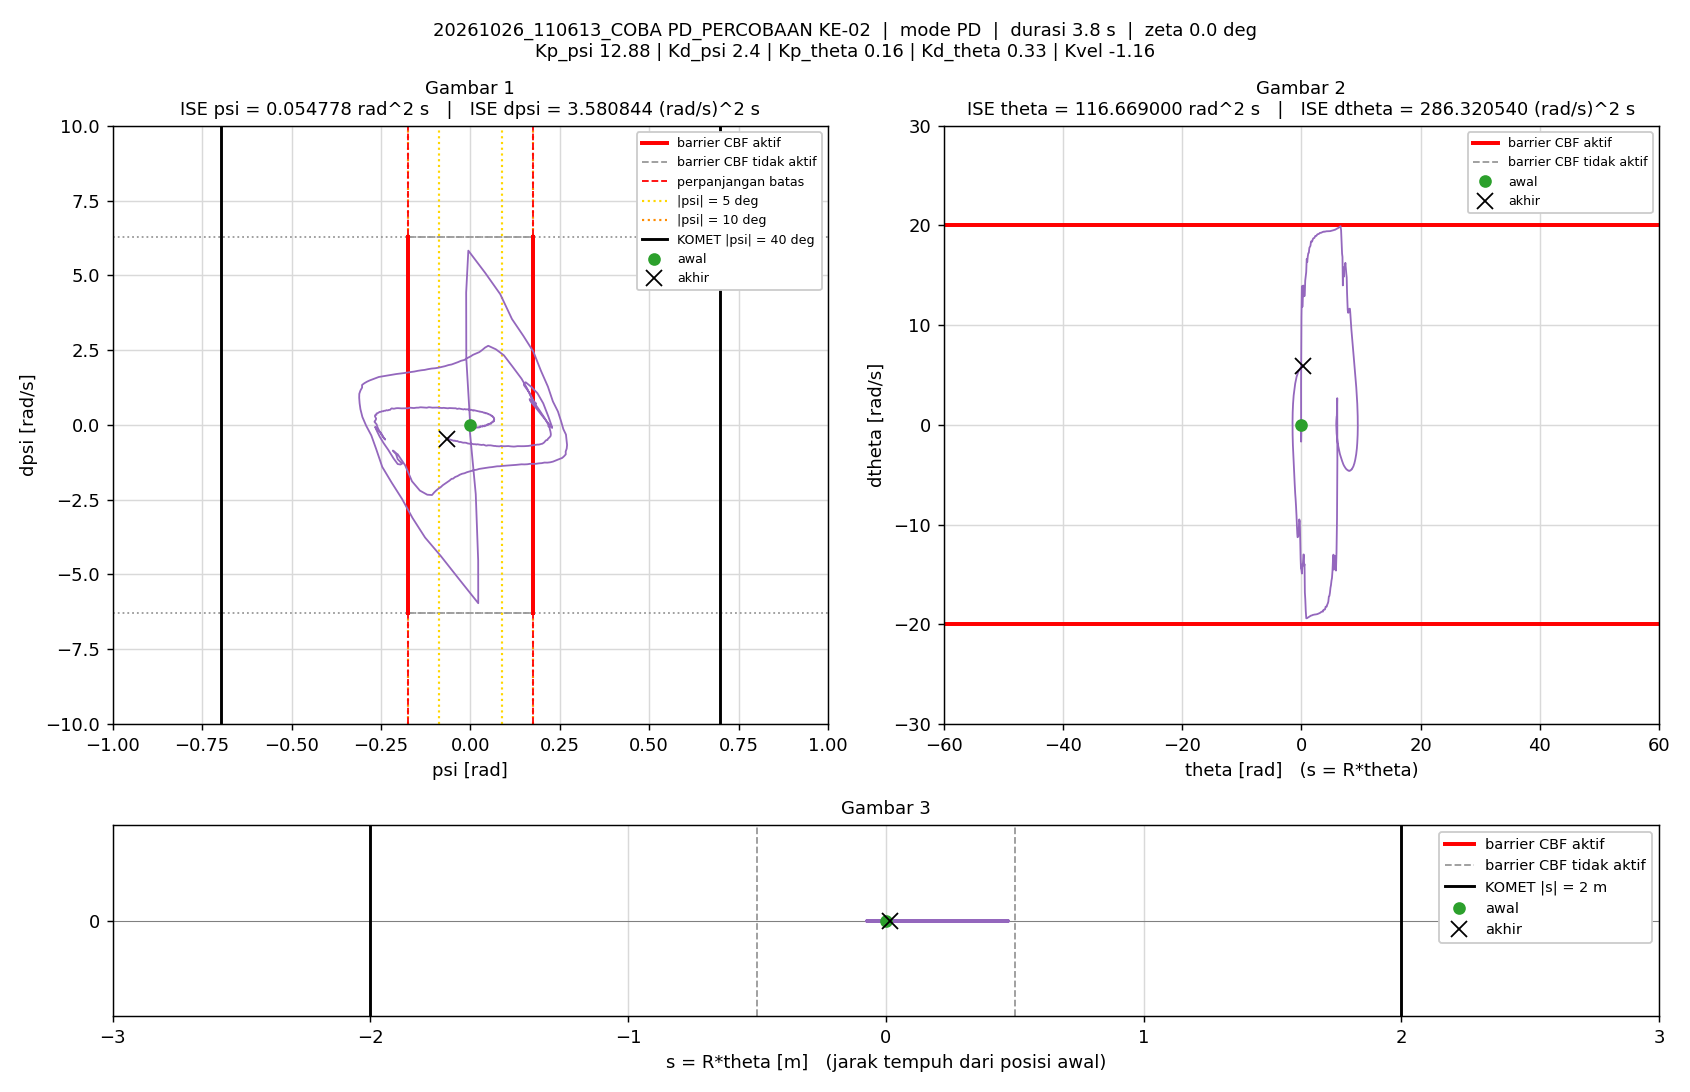

Values plotted in this chart, from the file beside it:
t_s, theta_rad, dtheta_rad_s, psi_rad, dpsi_rad_s, error_theta, error_dtheta, error_psi, error_dpsi, u_PD_Nm, u_Nm, status_cbf, dorong_N, ISE_theta, ISE_dtheta, ISE_psi, ISE_dpsi, Kp_psi, Kd_psi, Kp_theta, Kd_theta, Kvel, Alpha_1, Alpha_2
0.005, 0, 0, -1.5560297e-07, 0, 0, 0, 1.5560297e-07, 0, -2.0041663e-06, -2.0041663e-06, -, 0, 0, 0, 1.2106142e-16, 0, 12.88, 2.4, 0.16, 0.33, -1.16, 8.32, 8.86
0.01, 1.9441743e-05, 0.00642, -2.2665732e-05, -0.004571, -1.9441743e-05, -0.00642, 2.2665732e-05, 0.004571, -0.009145, -0.009145, -, 0, 1.8899069e-12, 2.0609569e-07, 2.5687982e-12, 1.0448616e-07, 12.88, 2.4, 0.16, 0.33, -1.16, 8.32, 8.86
0.015, 7.9531992e-05, 0.01475, -3.8145053e-05, -0.00318, -7.9531992e-05, -0.01475, 3.8145053e-05, 0.00318, -0.003256, -0.003256, -, 0, 3.3516596e-11, 1.2938631e-06, 9.8440235e-12, 1.5505498e-07, 12.88, 2.4, 0.16, 0.33, -1.16, 8.32, 8.86
0.02, 0.0001332, 0.007967, -4.1227221e-05, 0.000966, -0.0001332, -0.007967, 4.1227221e-05, -0.000966, 0.004417, 0.004417, -, 0, 1.2218491e-10, 1.6112092e-06, 1.8342442e-11, 1.5972113e-07, 12.88, 2.4, 0.16, 0.33, -1.16, 8.32, 8.86
0.025, 0.0001751, 0.008952, -3.7677548e-05, 0.0007976, -0.0001751, -0.008952, 3.7677548e-05, -0.0007976, 0.004383, 0.004383, -, 0, 2.7546034e-10, 2.0119188e-06, 2.544043e-11, 1.6290213e-07, 12.88, 2.4, 0.16, 0.33, -1.16, 8.32, 8.86
0.03, 0.0002457, 0.01884, -5.7921552e-05, -0.006056, -0.0002457, -0.01884, 5.7921552e-05, 0.006056, -0.009062, -0.009062, -, 0, 5.7742324e-10, 3.7867379e-06, 4.2214961e-11, 3.4625439e-07, 12.88, 2.4, 0.16, 0.33, -1.16, 8.32, 8.86
0.035, 0.0003916, 0.0335, -8.7187154e-05, -0.008317, -0.0003916, -0.0335, 8.7187154e-05, 0.008317, -0.01003, -0.01003, -, 0, 1.3442828e-09, 9.3992314e-06, 8.022296e-11, 6.921312e-07, 12.88, 2.4, 0.16, 0.33, -1.16, 8.32, 8.86
0.04, 0.0005124, 0.02419, -0.0001463, -0.007926, -0.0005124, -0.02419, 0.0001463, 0.007926, -0.01292, -0.01292, -, 0, 2.6568648e-09, 1.2324433e-05, 1.8727368e-10, 1.0062112e-06, 12.88, 2.4, 0.16, 0.33, -1.16, 8.32, 8.86
0.045, 0.0006214, 0.02177, -0.0001635, 0.001056, -0.0006214, -0.02177, 0.0001635, -0.001056, 0.007613, 0.007613, -, 0, 4.5877329e-09, 1.46941e-05, 3.2100367e-10, 1.0117918e-06, 12.88, 2.4, 0.16, 0.33, -1.16, 8.32, 8.86
0.05, 0.0006592, 0.008061, -0.0001782, 0.004383, -0.0006592, -0.008061, 0.0001782, -0.004383, 0.01088, 0.01088, -, 0, 6.7603705e-09, 1.5019028e-05, 4.7977736e-10, 1.107852e-06, 12.88, 2.4, 0.16, 0.33, -1.16, 8.32, 8.86
0.055, 0.0007885, 0.02769, -0.0001398, -0.0001756, -0.0007885, -0.02769, 0.0001398, 0.0001756, 0.006916, 0.006916, -, 0, 9.8691629e-09, 1.8853005e-05, 5.7746151e-10, 1.1080062e-06, 12.88, 2.4, 0.16, 0.33, -1.16, 8.32, 8.86
0.06, 0.001015, 0.04795, -0.0001455, -0.01085, -0.001015, -0.04795, 0.0001455, 0.01085, -0.0121, -0.0121, -, 0, 1.5017991e-08, 3.0348529e-05, 6.8337877e-10, 1.6968872e-06, 12.88, 2.4, 0.16, 0.33, -1.16, 8.32, 8.86
0.065, 0.001337, 0.06691, -0.0001869, -0.01523, -0.001337, -0.06691, 0.0001869, 0.01523, -0.01688, -0.01688, -, 0, 2.3959264e-08, 5.2734926e-05, 8.5808412e-10, 2.8567509e-06, 12.88, 2.4, 0.16, 0.33, -1.16, 8.32, 8.86
0.07, 0.001613, 0.05969, -0.000279, -0.00818, -0.001613, -0.05969, 0.000279, 0.00818, -0.003528, -0.003528, -, 0, 3.6966404e-08, 7.0550525e-05, 1.247312e-09, 3.1913294e-06, 12.88, 2.4, 0.16, 0.33, -1.16, 8.32, 8.86
0.075, 0.001804, 0.04229, -0.0003565, -0.001325, -0.001804, -0.04229, 0.0003565, 0.001325, 0.006182, 0.006182, -, 0, 5.3229743e-08, 7.9490665e-05, 1.8826118e-09, 3.200112e-06, 12.88, 2.4, 0.16, 0.33, -1.16, 8.32, 8.86
0.08, 0.002011, 0.04302, -0.0003637, 0.0006197, -0.002011, -0.04302, 0.0003637, -0.0006197, 0.011, 0.011, -, 0, 7.3446702e-08, 8.8744828e-05, 2.5441103e-09, 3.2020322e-06, 12.88, 2.4, 0.16, 0.33, -1.16, 8.32, 8.86
0.085, 0.002294, 0.05576, -0.0003478, -0.005036, -0.002294, -0.05576, 0.0003478, 0.005036, 0.001835, 0.001835, -, 0, 9.9758453e-08, 0.0001043, 3.1490699e-09, 3.3288261e-06, 12.88, 2.4, 0.16, 0.33, -1.16, 8.32, 8.86
0.09, 0.002682, 0.07492, -0.000349, -0.0143, -0.002682, -0.07492, 0.000349, 0.0143, -0.01409, -0.01409, -, 0, 1.357202e-07, 0.0001324, 3.758243e-09, 4.3513138e-06, 12.88, 2.4, 0.16, 0.33, -1.16, 8.32, 8.86
0.095, 0.003085, 0.07918, -0.0004237, -0.02064, -0.003085, -0.07918, 0.0004237, 0.02064, -0.02887, -0.02887, -, 0, 1.8330252e-07, 0.0001637, 4.6559566e-09, 6.4822846e-06, 12.88, 2.4, 0.16, 0.33, -1.16, 8.32, 8.86
0.1, 0.003387, 0.06877, -0.000558, -0.01033, -0.003387, -0.06877, 0.000558, 0.01033, -0.009291, -0.009291, -, 0, 2.4067159e-07, 0.0001874, 6.2130149e-09, 7.0160583e-06, 12.88, 2.4, 0.16, 0.33, -1.16, 8.32, 8.86
0.105, 0.003469, 0.03461, -0.0007225, 0.005369, -0.003469, -0.03461, 0.0007225, -0.005369, 0.015, 0.015, -, 0, 3.0082932e-07, 0.0001933, 8.8229072e-09, 7.1601967e-06, 12.88, 2.4, 0.16, 0.33, -1.16, 8.32, 8.86
0.11, 0.003553, 0.02756, -0.0007532, 0.008722, -0.003553, -0.02756, 0.0007532, -0.008722, 0.02033, 0.02033, -, 0, 3.6394254e-07, 0.0001971, 1.1659615e-08, 7.5405759e-06, 12.88, 2.4, 0.16, 0.33, -1.16, 8.32, 8.86
0.115, 0.00387, 0.05269, -0.0006457, -0.004587, -0.00387, -0.05269, 0.0006457, 0.004587, -0.001937, -0.001937, -, 0, 4.3881649e-07, 0.000211, 1.3744518e-08, 7.6457677e-06, 12.88, 2.4, 0.16, 0.33, -1.16, 8.32, 8.86
0.12, 0.004406, 0.09244, -0.0005438, -0.01432, -0.004406, -0.09244, 0.0005438, 0.01432, -0.01087, -0.01087, -, 0, 5.3589646e-07, 0.0002537, 1.5222875e-08, 8.6712209e-06, 12.88, 2.4, 0.16, 0.33, -1.16, 8.32, 8.86
0.125, 0.004883, 0.09778, -0.0006175, -0.01448, -0.004883, -0.09778, 0.0006175, 0.01448, -0.01044, -0.01044, -, 0, 6.5509836e-07, 0.0003015, 1.7129247e-08, 9.7197811e-06, 12.88, 2.4, 0.16, 0.33, -1.16, 8.32, 8.86
0.13, 0.005262, 0.08709, -0.0007642, -0.01352, -0.005262, -0.08709, 0.0007642, 0.01352, -0.01355, -0.01355, -, 0, 7.9353383e-07, 0.0003395, 2.0049451e-08, 1.0633474e-05, 12.88, 2.4, 0.16, 0.33, -1.16, 8.32, 8.86
0.135, 0.005614, 0.08226, -0.0008834, -0.008037, -0.005614, -0.08226, 0.0008834, 0.008037, -0.003522, -0.003522, -, 0, 9.5114306e-07, 0.0003733, 2.3951859e-08, 1.0956458e-05, 12.88, 2.4, 0.16, 0.33, -1.16, 8.32, 8.86
0.14, 0.005901, 0.07056, -0.001, -0.003833, -0.005901, -0.07056, 0.001, 0.003833, 0.0012, 0.0012, -, 0, 1.1252494e-06, 0.0003982, 2.8956819e-08, 1.1029912e-05, 12.88, 2.4, 0.16, 0.33, -1.16, 8.32, 8.86
0.145, 0.00626, 0.07452, -0.001027, -0.004545, -0.00626, -0.07452, 0.001027, 0.004545, 0.0004534, 0.0004534, -, 0, 1.3211939e-06, 0.000426, 3.4231894e-08, 1.1133206e-05, 12.88, 2.4, 0.16, 0.33, -1.16, 8.32, 8.86
0.15, 0.00671, 0.0895, -0.001017, -0.004244, -0.00671, -0.0895, 0.001017, 0.004244, 0.006253, 0.006253, -, 0, 1.5462927e-06, 0.000466, 3.9400143e-08, 1.1223277e-05, 12.88, 2.4, 0.16, 0.33, -1.16, 8.32, 8.86
0.155, 0.007246, 0.1009, -0.0009899, -0.006557, -0.007246, -0.1009, 0.0009899, 0.006557, 0.004805, 0.004805, -, 0, 1.8088136e-06, 0.0005169, 4.4300028e-08, 1.1438224e-05, 12.88, 2.4, 0.16, 0.33, -1.16, 8.32, 8.86
0.16, 0.007892, 0.1199, -0.0009584, -0.01356, -0.007892, -0.1199, 0.0009584, 0.01356, -0.00533, -0.00533, -, 0, 2.1202707e-06, 0.0005888, 4.8892842e-08, 1.2358166e-05, 12.88, 2.4, 0.16, 0.33, -1.16, 8.32, 8.86
0.165, 0.008609, 0.1372, -0.0009811, -0.02021, -0.008609, -0.1372, 0.0009811, 0.02021, -0.01586, -0.01586, -, 0, 2.4908122e-06, 0.0006829, 5.3705886e-08, 1.4399874e-05, 12.88, 2.4, 0.16, 0.33, -1.16, 8.32, 8.86
0.17, 0.009264, 0.1411, -0.001126, -0.02087, -0.009264, -0.1411, 0.001126, 0.02087, -0.01802, -0.01802, -, 0, 2.9199377e-06, 0.0007825, 6.0045691e-08, 1.6577782e-05, 12.88, 2.4, 0.16, 0.33, -1.16, 8.32, 8.86
0.175, 0.009806, 0.1287, -0.001347, -0.01776, -0.009806, -0.1287, 0.001347, 0.01776, -0.01749, -0.01749, -, 0, 3.4007733e-06, 0.0008654, 6.9115273e-08, 1.8154782e-05, 12.88, 2.4, 0.16, 0.33, -1.16, 8.32, 8.86
0.18, 0.01025, 0.1123, -0.001573, -0.009098, -0.01025, -0.1123, 0.001573, 0.009098, -0.005024, -0.005024, -, 0, 3.9260433e-06, 0.0009285, 8.1484611e-08, 1.8568694e-05, 12.88, 2.4, 0.16, 0.33, -1.16, 8.32, 8.86
0.185, 0.01049, 0.07992, -0.001795, 0.005602, -0.01049, -0.07992, 0.001795, -0.005602, 0.0167, 0.0167, -, 0, 4.4765504e-06, 0.0009604, 9.7596195e-08, 1.8725593e-05, 12.88, 2.4, 0.16, 0.33, -1.16, 8.32, 8.86
0.19, 0.01077, 0.06273, -0.001825, 0.01004, -0.01077, -0.06273, 0.001825, -0.01004, 0.02128, 0.02128, -, 0, 5.0564547e-06, 0.0009801, 1.1425146e-07, 1.9229324e-05, 12.88, 2.4, 0.16, 0.33, -1.16, 8.32, 8.86
0.195, 0.01133, 0.0793, -0.001593, 0.004296, -0.01133, -0.0793, 0.001593, -0.004296, 0.01596, 0.01596, -, 0, 5.6984771e-06, 0.001012, 1.2694374e-07, 1.932161e-05, 12.88, 2.4, 0.16, 0.33, -1.16, 8.32, 8.86
0.2, 0.01203, 0.09982, -0.001367, -0.007167, -0.01203, -0.09982, 0.001367, 0.007167, -0.001868, -0.001868, -, 0, 6.4219281e-06, 0.001061, 1.3628509e-07, 1.957847e-05, 12.88, 2.4, 0.16, 0.33, -1.16, 8.32, 8.86
0.205, 0.01278, 0.1132, -0.001216, -0.01574, -0.01278, -0.1132, 0.001216, 0.01574, -0.01607, -0.01607, -, 0, 7.2385281e-06, 0.001125, 1.4368393e-07, 2.0816444e-05, 12.88, 2.4, 0.16, 0.33, -1.16, 8.32, 8.86
0.21, 0.01328, 0.1017, -0.001324, -0.01431, -0.01328, -0.1017, 0.001324, 0.01431, -0.01784, -0.01784, -, 0, 8.1200091e-06, 0.001177, 1.5244978e-07, 2.1840085e-05, 12.88, 2.4, 0.16, 0.33, -1.16, 8.32, 8.86
0.215, 0.01348, 0.07207, -0.001577, -0.003209, -0.01348, -0.07207, 0.001577, 0.003209, -0.004224, -0.004224, -, 0, 9.0289273e-06, 0.001203, 1.6487819e-07, 2.1891565e-05, 12.88, 2.4, 0.16, 0.33, -1.16, 8.32, 8.86
0.22, 0.01352, 0.03997, -0.001786, 0.008434, -0.01352, -0.03997, 0.001786, -0.008434, 0.01043, 0.01043, -, 0, 9.9427129e-06, 0.001211, 1.8081914e-07, 2.2247263e-05, 12.88, 2.4, 0.16, 0.33, -1.16, 8.32, 8.86
0.225, 0.01364, 0.0298, -0.001771, 0.01453, -0.01364, -0.0298, 0.001771, -0.01453, 0.0219, 0.0219, -, 0, 1.0873204e-05, 0.001216, 1.9650326e-07, 2.3303323e-05, 12.88, 2.4, 0.16, 0.33, -1.16, 8.32, 8.86
0.23, 0.01399, 0.03778, -0.001538, 0.009271, -0.01399, -0.03778, 0.001538, -0.009271, 0.01491, 0.01491, -, 0, 1.1851889e-05, 0.001223, 2.0833422e-07, 2.3733104e-05, 12.88, 2.4, 0.16, 0.33, -1.16, 8.32, 8.86
0.235, 0.01455, 0.05865, -0.001234, -0.006322, -0.01455, -0.05865, 0.001234, 0.006322, -0.01171, -0.01171, -, 0, 1.2909951e-05, 0.00124, 2.1594473e-07, 2.3932967e-05, 12.88, 2.4, 0.16, 0.33, -1.16, 8.32, 8.86
0.24, 0.0151, 0.07553, -0.001074, -0.01229, -0.0151, -0.07553, 0.001074, 0.01229, -0.01841, -0.01841, -, 0, 1.4049941e-05, 0.001268, 2.2171472e-07, 2.4688531e-05, 12.88, 2.4, 0.16, 0.33, -1.16, 8.32, 8.86
0.245, 0.01525, 0.05372, -0.001273, -0.004137, -0.01525, -0.05372, 0.001273, 0.004137, -0.0086, -0.0086, -, 0, 1.5212717e-05, 0.001283, 2.2981875e-07, 2.4774115e-05, 12.88, 2.4, 0.16, 0.33, -1.16, 8.32, 8.86
0.25, 0.01516, 0.0225, -0.001527, 0.007672, -0.01516, -0.0225, 0.001527, -0.007672, 0.006173, 0.006173, -, 0, 1.6361273e-05, 0.001285, 2.4147336e-07, 2.5068403e-05, 12.88, 2.4, 0.16, 0.33, -1.16, 8.32, 8.86
0.255, 0.0151, 0.007138, -0.001585, 0.01554, -0.0151, -0.007138, 0.001585, -0.01554, 0.01924, 0.01924, -, 0, 1.750166e-05, 0.001286, 2.5403699e-07, 2.6276042e-05, 12.88, 2.4, 0.16, 0.33, -1.16, 8.32, 8.86
0.26, 0.01523, 0.008308, -0.00143, 0.01034, -0.01523, -0.008308, 0.00143, -0.01034, 0.009139, 0.009139, -, 0, 1.8662129e-05, 0.001286, 2.6425948e-07, 2.6810513e-05, 12.88, 2.4, 0.16, 0.33, -1.16, 8.32, 8.86
0.265, 0.01564, 0.03355, -0.001112, 0.002997, -0.01564, -0.03355, 0.001112, -0.002997, 0.003947, 0.003947, -, 0, 1.988525e-05, 0.001292, 2.7043718e-07, 2.6855432e-05, 12.88, 2.4, 0.16, 0.33, -1.16, 8.32, 8.86
0.27, 0.01599, 0.04054, -0.0009536, -0.002552, -0.01599, -0.04054, 0.0009536, 0.002552, -0.00503, -0.00503, -, 0, 2.1163427e-05, 0.0013, 2.7498435e-07, 2.6888001e-05, 12.88, 2.4, 0.16, 0.33, -1.16, 8.32, 8.86
0.275, 0.01625, 0.0397, -0.0009106, -0.005807, -0.01625, -0.0397, 0.0009106, 0.005807, -0.01257, -0.01257, -, 0, 2.2484414e-05, 0.001308, 2.7913048e-07, 2.7056618e-05, 12.88, 2.4, 0.16, 0.33, -1.16, 8.32, 8.86
0.28, 0.01636, 0.03269, -0.0009887, 0.00247, -0.01636, -0.03269, 0.0009887, -0.00247, 0.003982, 0.003982, -, 0, 2.3822249e-05, 0.001313, 2.8401775e-07, 2.7087118e-05, 12.88, 2.4, 0.16, 0.33, -1.16, 8.32, 8.86
0.285, 0.0162, 0.009074, -0.001211, 0.009066, -0.0162, -0.009074, 0.001211, -0.009066, 0.009155, 0.009155, -, 0, 2.5133727e-05, 0.001313, 2.9134989e-07, 2.749805e-05, 12.88, 2.4, 0.16, 0.33, -1.16, 8.32, 8.86
0.29, 0.01631, 0.01211, -0.001105, 0.009125, -0.01631, -0.01211, 0.001105, -0.009125, 0.01167, 0.01167, -, 0, 2.64639e-05, 0.001314, 2.9745377e-07, 2.7914406e-05, 12.88, 2.4, 0.16, 0.33, -1.16, 8.32, 8.86
0.295, 0.01654, 0.01673, -0.0009256, 0.0003561, -0.01654, -0.01673, 0.0009256, -0.0003561, -0.005544, -0.005544, -, 0, 2.7832581e-05, 0.001316, 3.01737e-07, 2.791504e-05, 12.88, 2.4, 0.16, 0.33, -1.16, 8.32, 8.86
0.3, 0.01687, 0.02903, -0.0007347, -0.005887, -0.01687, -0.02903, 0.0007347, 0.005887, -0.01401, -0.01401, -, 0, 2.9256112e-05, 0.00132, 3.0443604e-07, 2.8088301e-05, 12.88, 2.4, 0.16, 0.33, -1.16, 8.32, 8.86
... 710 more rows
